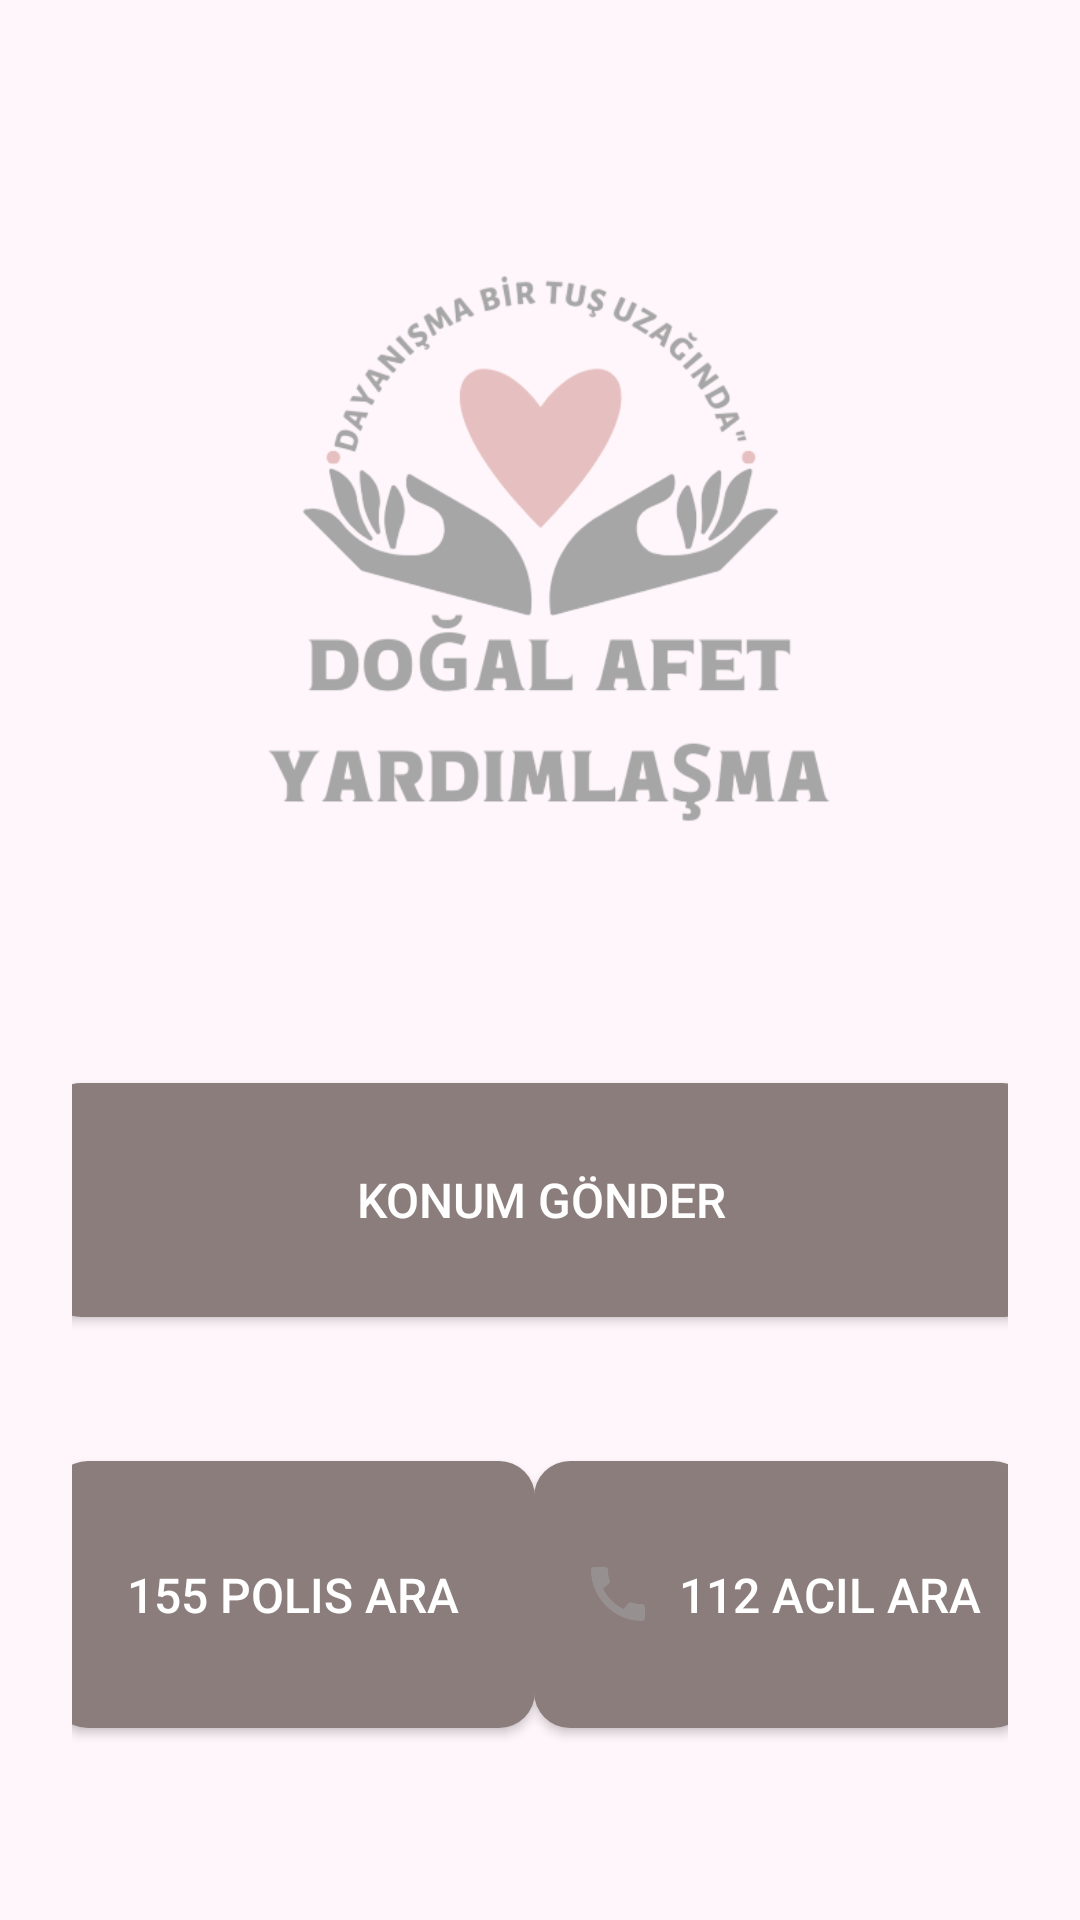

Reconstruct the res/layout file that produces this screen, plus the resources it refers to.
<!-- AndroidManifest.xml: application theme Theme.BitrimeProje -->
<!-- res/layout/fragment_home.xml -->
<androidx.constraintlayout.widget.ConstraintLayout xmlns:android="http://schemas.android.com/apk/res/android"
    xmlns:app="http://schemas.android.com/apk/res-auto"
    xmlns:tools="http://schemas.android.com/tools"
    android:layout_width="match_parent"
    android:layout_height="match_parent"
    android:background="#FFF6FB"
    android:padding="24dp">

    
    <ImageView
        android:id="@+id/imageViewLogo"
        android:layout_width="370dp"
        android:layout_height="229dp"
        android:layout_marginTop="32dp"
        android:contentDescription="Uygulama Logosu"
        android:src="@drawable/dogal_afet_logo"
        app:layout_constraintEnd_toEndOf="parent"
        app:layout_constraintStart_toStartOf="parent"
        app:layout_constraintTop_toTopOf="parent" />

    

    

    
    <Button
        android:id="@+id/btnCall112"
        android:layout_width="165dp"
        android:layout_height="89dp"
        android:layout_marginTop="48dp"
        android:layout_marginEnd="5dp"
        android:background="@drawable/rounded_button"
        android:drawableStart="@drawable/ic_call"
        android:drawablePadding="8dp"
        android:paddingStart="16dp"
        android:paddingEnd="16dp"
        android:paddingVertical="12dp"
        android:text="112 Acil Ara"
        android:textColor="#FFFFFF"
        android:textSize="16sp"
        android:backgroundTint="#8b7d7b"

        app:layout_constraintEnd_toEndOf="parent"
        app:layout_constraintStart_toEndOf="@+id/btnCall155"
        app:layout_constraintTop_toBottomOf="@id/btnSendLocation" />


    <Button
        android:id="@+id/btnSendLocation"
        android:layout_width="331dp"
        android:layout_height="78dp"
        android:layout_marginTop="76dp"
        android:background="@drawable/rounded_button"
        android:backgroundTint="#8b7d7b"
        android:paddingVertical="12dp"
        android:text="Konum Gönder"
        android:textColor="#FFFFFF"
        android:textSize="16sp"

        app:layout_constraintEnd_toEndOf="parent"
        app:layout_constraintStart_toStartOf="parent"
        app:layout_constraintTop_toBottomOf="@id/imageViewLogo" />

    <Button
        android:id="@+id/btnCall155"
        android:layout_width="161dp"
        android:layout_height="89dp"
        android:layout_marginStart="5dp"
        android:layout_marginTop="48dp"

        android:background="@drawable/rounded_button"
        android:backgroundTint="#8b7d7b"
        android:paddingVertical="12dp"
        android:text="155 Polis Ara"
        android:textColor="#FFFFFF"
        android:textSize="16sp"

        app:layout_constraintEnd_toStartOf="@+id/btnCall112"
        app:layout_constraintHorizontal_bias="0.0"
        app:layout_constraintStart_toStartOf="parent"
        app:layout_constraintTop_toBottomOf="@+id/btnSendLocation" />

</androidx.constraintlayout.widget.ConstraintLayout>
<!-- resources referenced by this layout -->
<resources>
  <!-- drawable dogal_afet_logo: png bitmap (drawable, 71586 bytes) -->
  <!-- drawable ic_call (drawable) -->
  <vector xmlns:android="http://schemas.android.com/apk/res/android" android:height="24dp" android:tint="#969090" android:viewportHeight="24" android:viewportWidth="24" android:width="24dp">
        
      <path android:fillColor="@android:color/white" android:pathData="M20.01,15.38c-1.23,0 -2.42,-0.2 -3.53,-0.56 -0.35,-0.12 -0.74,-0.03 -1.01,0.24l-1.57,1.97c-2.83,-1.35 -5.48,-3.9 -6.89,-6.83l1.95,-1.66c0.27,-0.28 0.35,-0.67 0.24,-1.02 -0.37,-1.11 -0.56,-2.3 -0.56,-3.53 0,-0.54 -0.45,-0.99 -0.99,-0.99H4.19C3.65,3 3,3.24 3,3.99 3,13.28 10.73,21 20.01,21c0.71,0 0.99,-0.63 0.99,-1.18v-3.45c0,-0.54 -0.45,-0.99 -0.99,-0.99z"/>
      
  </vector>
  <!-- drawable rounded_button (drawable) -->
  <shape xmlns:android="http://schemas.android.com/apk/res/android">
      <solid android:color="#E0BBDD" />
      <corners android:radius="12dp" />
  </shape>
  <style name="Theme.BitrimeProje" parent="Base.Theme.BitrimeProje" />
  <style name="Base.Theme.BitrimeProje" parent="Theme.Material3.DayNight.NoActionBar">
          
  
          <item name="colorOnPrimary">@color/white</item>
      </style>
  <color name="white">#FFFFFFFF</color>
</resources>
